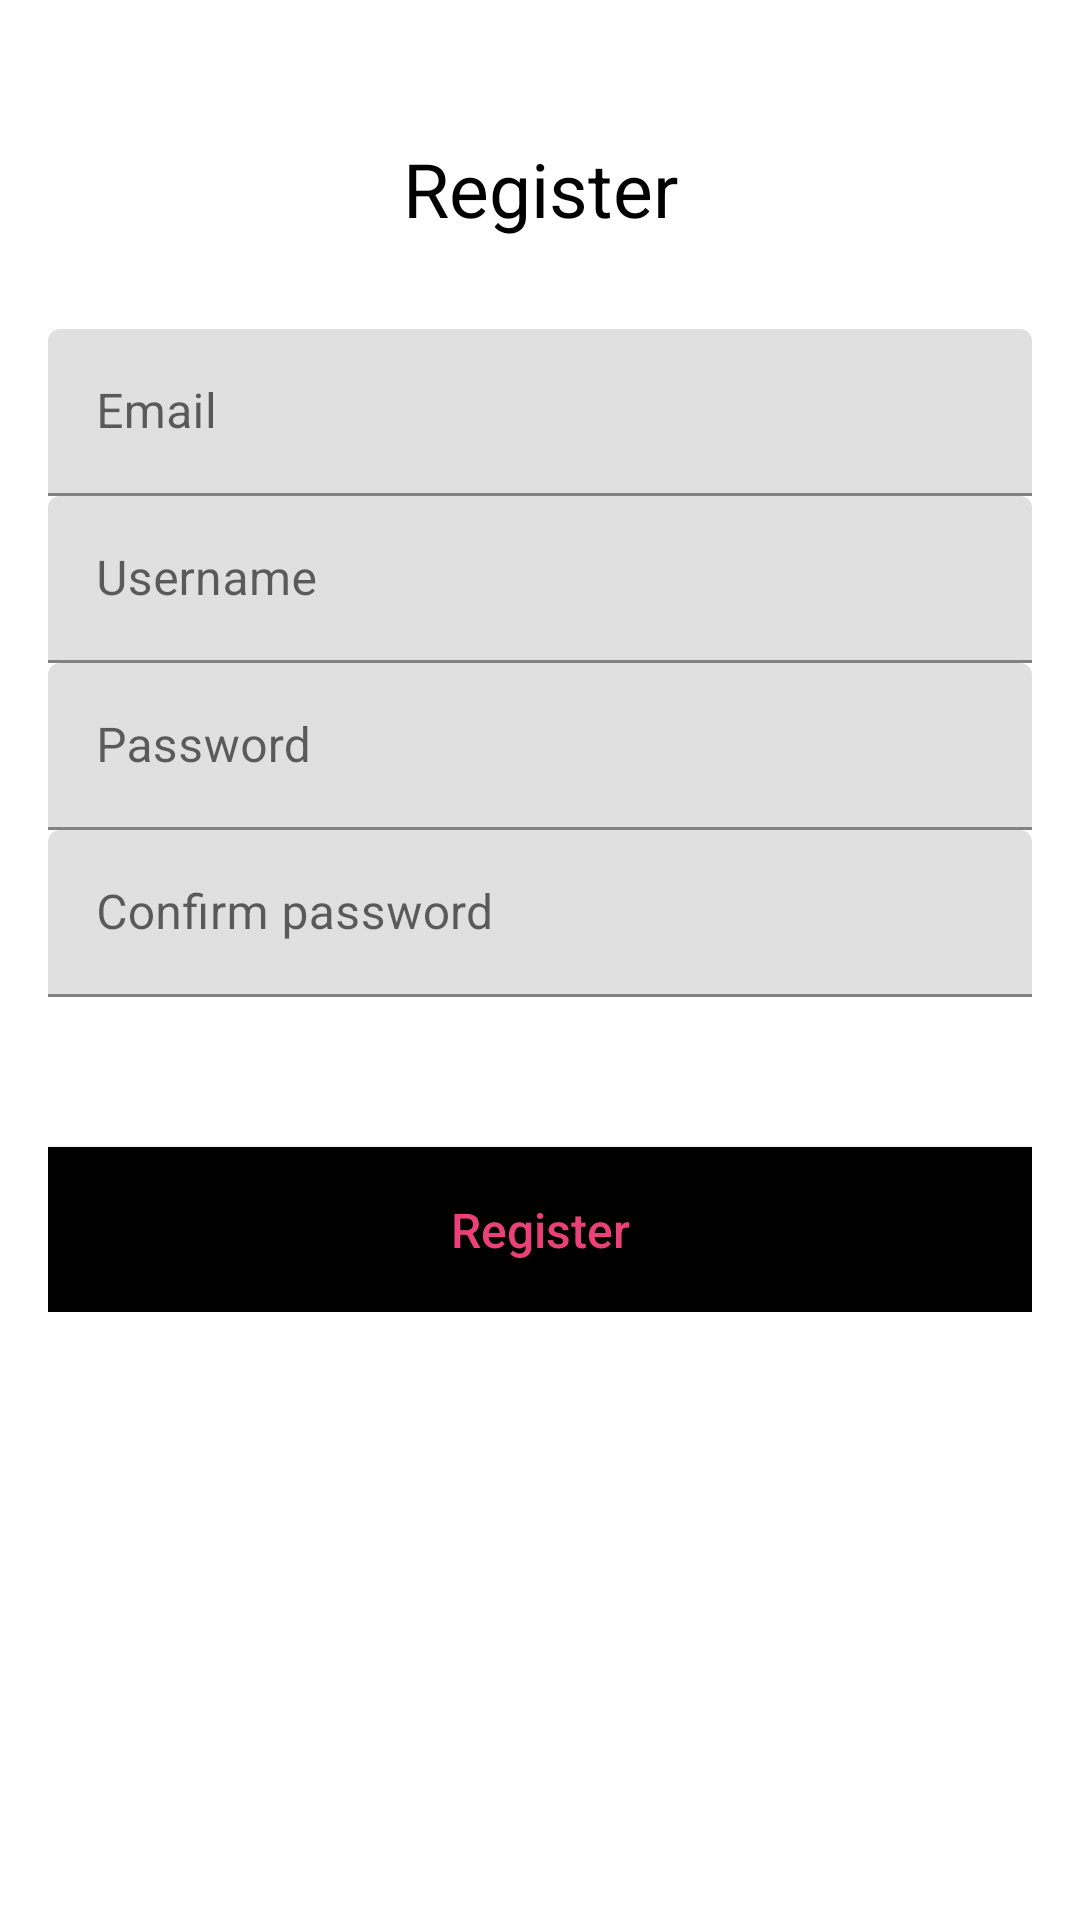

Reconstruct the res/layout file that produces this screen, plus the resources it refers to.
<!-- AndroidManifest.xml: application theme AppThemeLight -->
<!-- res/layout/fragment_register.xml -->
<?xml version="1.0" encoding="utf-8"?>
<ScrollView xmlns:android="http://schemas.android.com/apk/res/android"
    xmlns:app="http://schemas.android.com/apk/res-auto"
    xmlns:tools="http://schemas.android.com/tools"
    android:layout_width="match_parent"
    android:layout_height="match_parent"
    tools:context=".ui.auth.RegisterFragment">

    <androidx.constraintlayout.widget.ConstraintLayout
        android:layout_width="match_parent"
        android:layout_height="0dp"
        android:padding="16dp"

        >

        <TextView
            android:id="@+id/register_text"
            android:layout_width="wrap_content"
            android:layout_height="wrap_content"
            android:layout_marginTop="30dp"
            android:text="@string/register"
            android:textColor="#000"
            android:textSize="25sp"
            app:layout_constraintBottom_toTopOf="@+id/input_email_layout"
            app:layout_constraintLeft_toLeftOf="parent"
            app:layout_constraintRight_toRightOf="parent"
            app:layout_constraintTop_toTopOf="parent" />

        <com.google.android.material.textfield.TextInputLayout
            android:id="@+id/input_email_layout"
            android:layout_width="0dp"
            android:layout_height="wrap_content"
            android:layout_marginTop="30dp"
            app:layout_constraintBottom_toTopOf="@+id/input_username_layout"
            app:layout_constraintLeft_toLeftOf="parent"
            app:layout_constraintRight_toRightOf="parent"
            app:layout_constraintTop_toBottomOf="@+id/register_text">

            <EditText
                android:id="@+id/input_email"
                android:layout_width="match_parent"
                android:layout_height="wrap_content"
                android:hint="@string/email_field"
                android:inputType="textEmailAddress"
                android:textColor="#000" />

        </com.google.android.material.textfield.TextInputLayout>


        <com.google.android.material.textfield.TextInputLayout
            android:id="@+id/input_username_layout"
            android:layout_width="0dp"
            android:layout_height="wrap_content"
            app:layout_constraintBottom_toTopOf="@+id/input_password_layout"
            app:layout_constraintLeft_toLeftOf="parent"
            app:layout_constraintRight_toRightOf="parent"
            app:layout_constraintTop_toBottomOf="@+id/input_email_layout">

            <EditText
                android:id="@+id/input_username"
                android:layout_width="match_parent"
                android:layout_height="wrap_content"
                android:hint="@string/field_username"
                android:inputType="text"
                android:textColor="#000" />

        </com.google.android.material.textfield.TextInputLayout>

        <com.google.android.material.textfield.TextInputLayout
            android:id="@+id/input_password_layout"
            android:layout_width="0dp"
            android:layout_height="wrap_content"
            app:layout_constraintBottom_toTopOf="@+id/input_password_confirm_layout"
            app:layout_constraintLeft_toLeftOf="parent"
            app:layout_constraintRight_toRightOf="parent"
            app:layout_constraintTop_toBottomOf="@+id/input_username_layout">

            <EditText
                android:id="@+id/input_password"
                android:layout_width="match_parent"
                android:layout_height="wrap_content"
                android:hint="@string/field_password"
                android:inputType="textPassword"
                android:textColor="#000" />

        </com.google.android.material.textfield.TextInputLayout>


        <com.google.android.material.textfield.TextInputLayout
            android:id="@+id/input_password_confirm_layout"
            android:layout_width="0dp"
            android:layout_height="wrap_content"
            app:layout_constraintBottom_toTopOf="@+id/register_button"
            app:layout_constraintLeft_toLeftOf="parent"
            app:layout_constraintRight_toRightOf="parent"
            app:layout_constraintTop_toBottomOf="@+id/input_password_layout">

            <EditText
                android:id="@+id/input_password_confirm"
                android:layout_width="match_parent"
                android:layout_height="wrap_content"
                android:hint="@string/field_confirm_password"
                android:inputType="textPassword"
                android:textColor="#000" />

        </com.google.android.material.textfield.TextInputLayout>

        <Button
            android:id="@+id/register_button"
            android:layout_width="0dp"
            android:layout_height="55dp"
            android:layout_marginTop="50dp"
            android:background="@color/black"
            android:text="@string/field_register"
            android:textAllCaps="false"
            android:textColor="#EC407A"
            android:textSize="16sp"
            app:layout_constraintBottom_toBottomOf="parent"
            app:layout_constraintLeft_toLeftOf="parent"
            app:layout_constraintRight_toRightOf="parent"
            app:layout_constraintTop_toBottomOf="@+id/input_password_confirm_layout" />

    </androidx.constraintlayout.widget.ConstraintLayout>


</ScrollView>
<!-- resources referenced by this layout -->
<resources>
  <color name="black">#FF000000</color>
  <string name="email_field">Email</string>
  <string name="field_confirm_password">Confirm password</string>
  <string name="field_password">Password</string>
  <string name="field_register">Register</string>
  <string name="field_username">Username</string>
  <string name="register">Register</string>
  <style name="AppThemeLight" parent="Theme.MaterialComponents.DayNight.NoActionBar">
  
          <item name="colorPrimary">@color/colorPrimary</item>
          <item name="colorPrimaryDark">@color/colorPrimaryDark</item>
          <item name="colorAccent">@color/colorAccent</item>
  
          //Material btn theme
          <item name="md_color_button_text">@color/black</item>
      </style>
  <color name="colorPrimary">#fff</color>
  <color name="colorPrimaryDark">#7d7d7d</color>
  <color name="colorAccent">#FF4081</color>
</resources>
